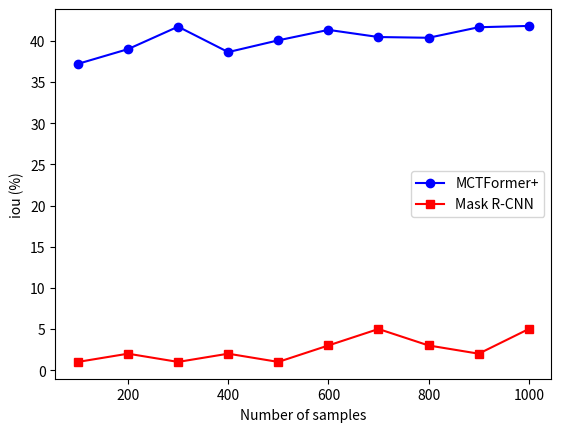

Python code for this plot:
#!/usr/bin/env python3
# -*- coding: utf-8 -*-
"""
Created on Sat Jan  6 18:47:11 2024

[redacted]
"""

import matplotlib.pyplot as plt

x_values = [100, 200, 300, 400, 500, 600, 700, 800, 900, 1000]
y_values1 = [37.21, 39, 41.73, 38.64, 40.07, 41.34, 40.47, 40.38, 41.66, 41.82]
y_values2 = [1, 2, 1, 2, 1, 3, 5, 3, 2, 5]

plt.plot(x_values, y_values1, label='MCTFormer+', color='blue', marker='o')
plt.plot(x_values, y_values2, label='Mask R-CNN', color='red', marker='s')

plt.xlabel('Number of samples')
plt.ylabel('iou (%)')
plt.title('')
plt.legend()

plt.show()